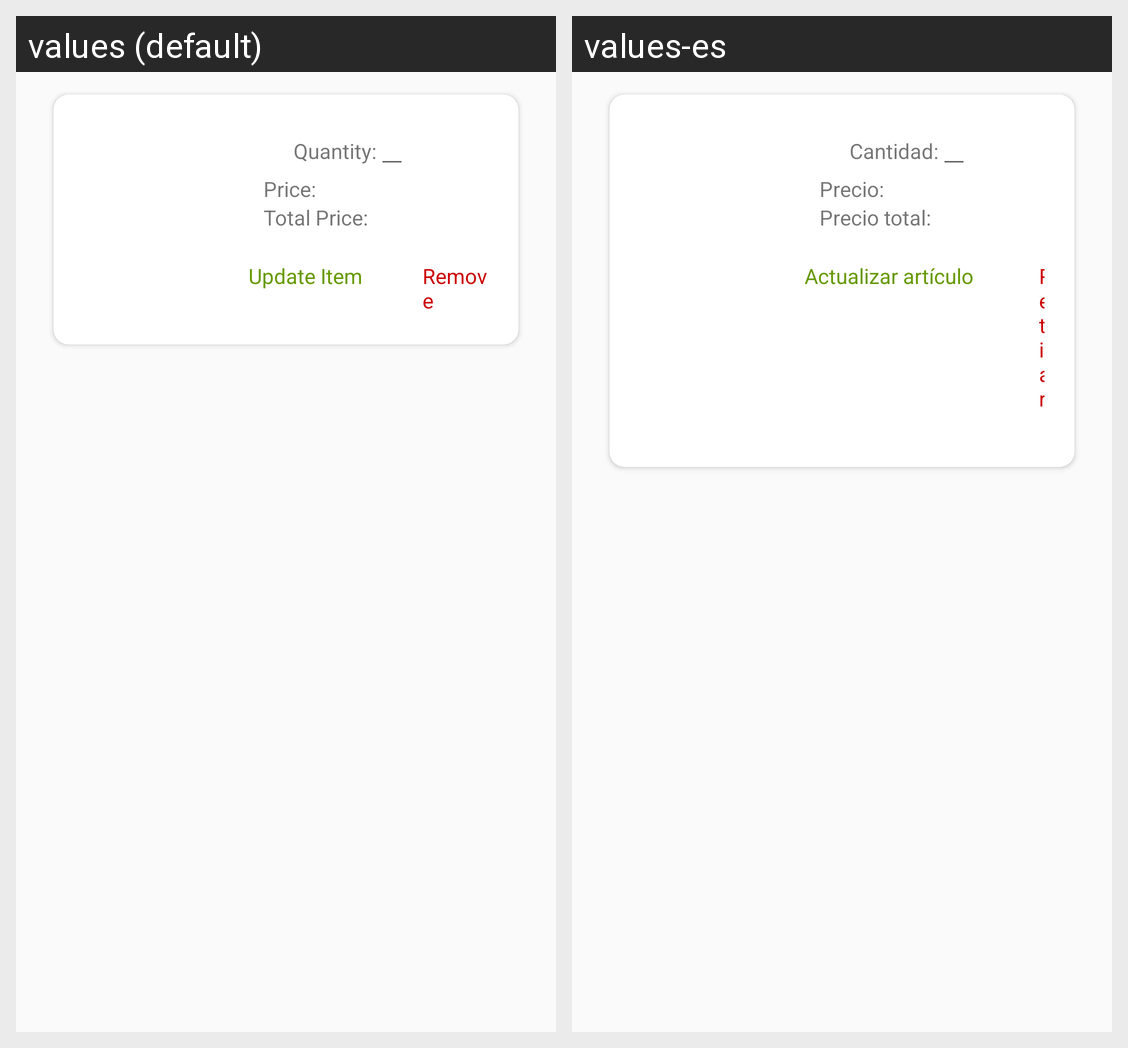

This grid shows one Android layout under two languages. Give, for every string resource on the screen, its name, the default text and each shown locale's text.
Android screen res/layout/shopping_cart_layout.xml rendered under 2 locales, left to right: values (default), values-es. Device: Nexus 5 (rendered at 1080×1920; each locale shown at half size, 540×960, under a caption strip naming it); theme AppTheme.
Strings drawn on this screen, with the default value and each locale's value (text and hints the layout hard-codes, and strings that could not be matched under every locale, appear in the picture but are not listed):

quantitySmall
  values: Quantity:
  values-es: Cantidad:

price
  values: Price:
  values-es: Precio:

totalprice
  values: Total Price:
  values-es: Precio total: 

update
  values: Update Item
  values-es: Actualizar artículo 

remove
  values: Remove
  values-es: Retirar
